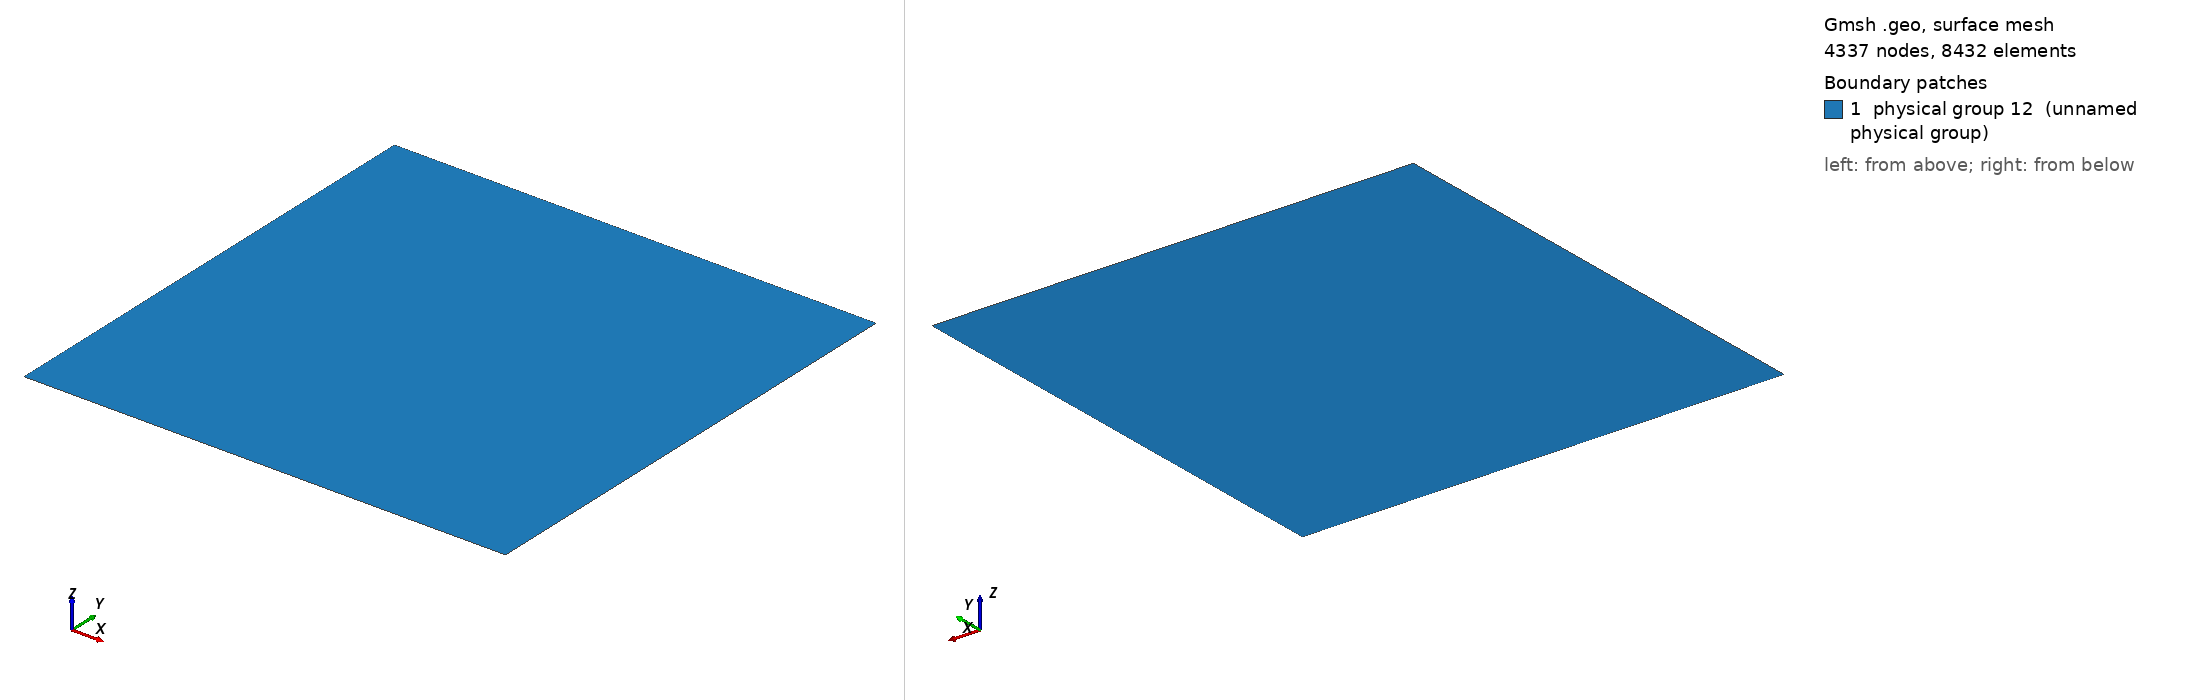

Gmsh geometry script, surface-meshed: 4337 nodes, 8432 surface elements. Boundary patches (legend numbers): 1 physical group 12 (unnamed physical group). Left view from above one corner, right view from below the opposite corner. Legend entries are the model's physical surfaces. The drawing asked Gmsh for element sizes between 1% and 20% of the model's largest extent; the script's own settings can give other sizes.

=== MMS_C.geo (drawn) ===
Point(1) = {-1.0,-1.5,0,0.05};
Point(2) = {2.0,-1.5,0,0.05};
Point(3) = {2.0,1.5,0,0.05};
Point(4) = {-1.0,1.5,0,0.05};
Line(1) = {4,3};
Line(2) = {3,2};
Line(3) = {2,1};
Line(4) = {1,4};
Line Loop(5) = {1,2,3,4};
Plane Surface(6) = {5};
Physical Line(7) = {3};
Physical Line(8) = {2};
Physical Line(9) = {1};
Physical Line(10) = {4};
Physical Surface(12) = {6};
